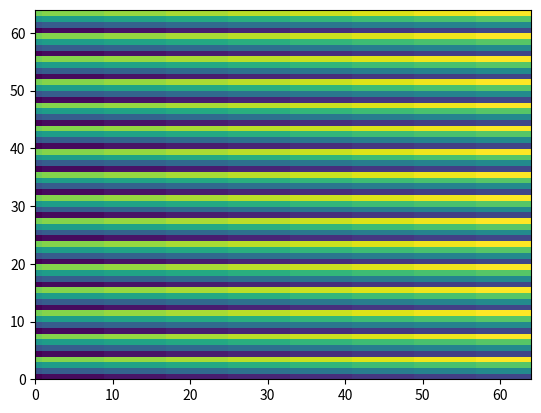

Source code (Python):
from matplotlib import pyplot as plt
import numpy as np

graph = np.zeros([64,64])

for i in range(64):
    for j in range(64):
        graph[i][j] = 10*(i%4) + np.ceil(j/8)

plt.pcolor(graph)
plt.show()
